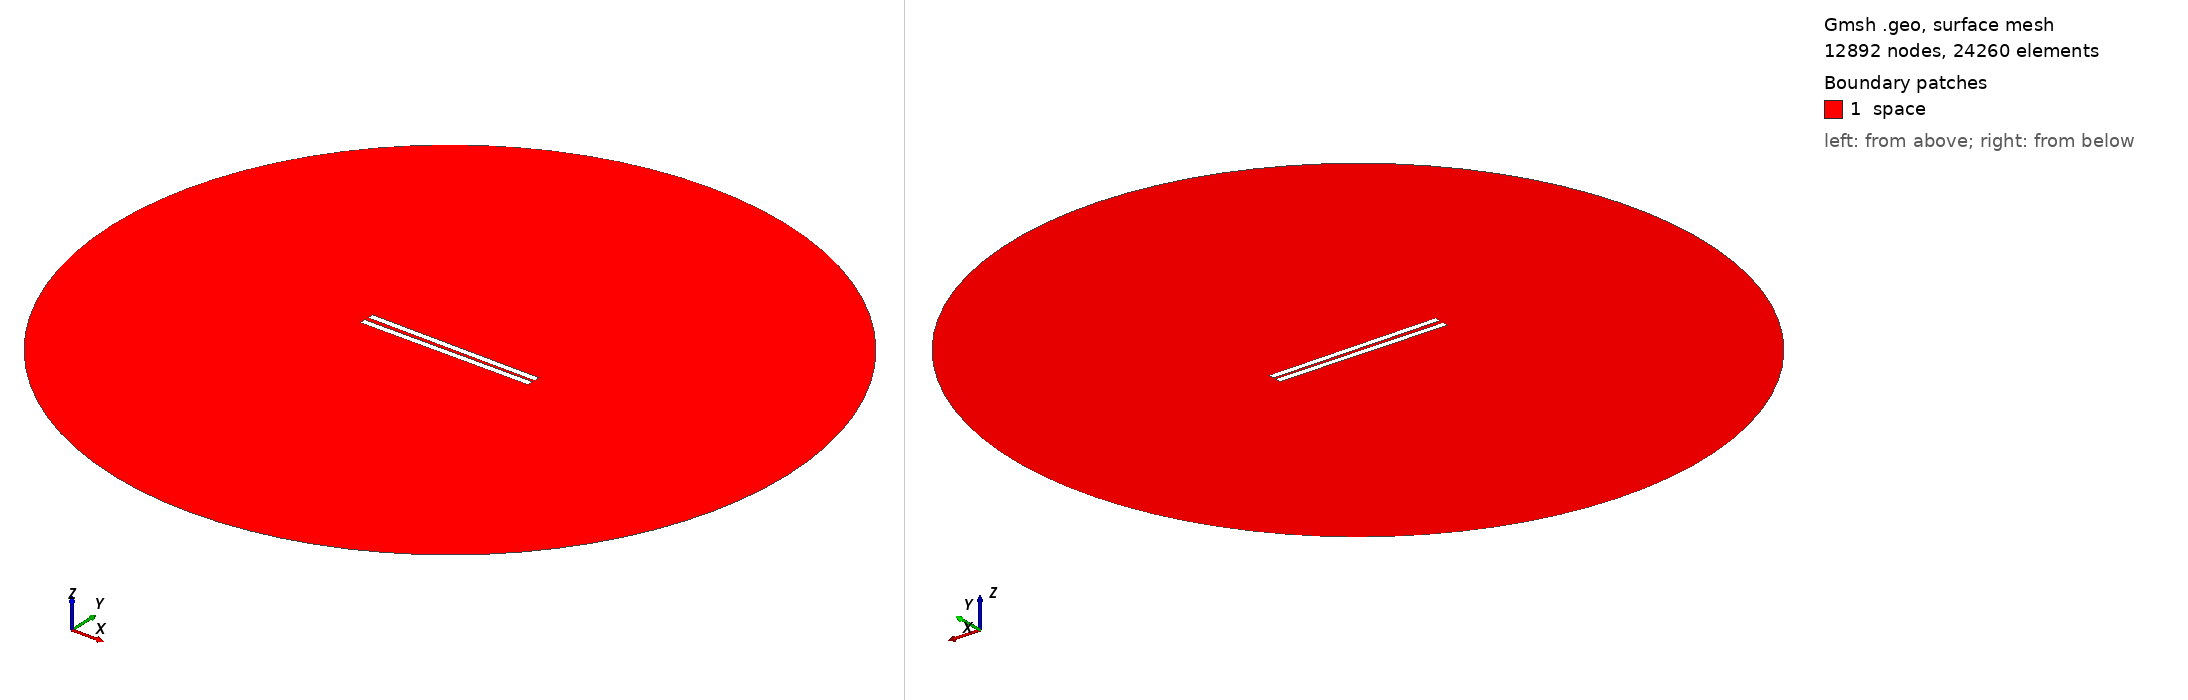

Gmsh geometry script, surface-meshed: 12892 nodes, 24260 surface elements. Boundary patches (legend numbers): 1 space. Left view from above one corner, right view from below the opposite corner. Legend entries are the model's physical surfaces. The drawing asked Gmsh for element sizes between 1% and 20% of the model's largest extent; the script's own settings can give other sizes.

=== 248.geo (drawn) ===
// Set the geometry kernel
SetFactory("OpenCASCADE");

//---------------------------------------
// Rectangles
//---------------------------------------

// Rectangle 1 (top)
Point(1) = {-49.78888888888889, 0.9722222222222222, 0, 1.0};
Point(2) = {49.78888888888889, 0.9722222222222222, 0, 1.0};
Point(3) = {49.78888888888889, 4.55, 0, 1.0};
Point(4) = {-49.78888888888889, 4.55, 0, 1.0};

Line(1) = {1, 2};
Line(2) = {2, 3};
Line(3) = {3, 4};
Line(4) = {4, 1};

Line Loop(1) = {1, 2, 3, 4};
Plane Surface(1) = {1};

Rotate { {0, 0, 1}, {0,  0.9722222222222222,  0}, -0.01 } {
  Surface{1};
}

// Rectangle 2 (bottom)
Point(5) = {-49.78888888888889, -0.9722222222222222, 0, 1.0};
Point(6) = {49.78888888888889, -0.9722222222222222, 0, 1.0};
Point(7) = {49.78888888888889, -4.55, 0, 1.0};
Point(8) = {-49.78888888888889, -4.55, 0, 1.0};

Line(5) = {5, 6};
Line(6) = {6, 7};
Line(7) = {7, 8};
Line(8) = {8, 5};

Line Loop(2) = {5, 6, 7, 8};
Plane Surface(2) = {2}; 


//---------------------------------------
// Circle
//---------------------------------------

// Define points
Point(9) = {0, 0, 0};        // Center
Point(10) = {200, 0, 0};     // Start point
Point(11) = {0, 200, 0};     // 90 degrees
Point(12) = {-200, 0, 0};    // 180 degrees
Point(13) = {0, -200, 0};    // 270 degrees

// Define circle arcs (each needs start, center, end)
Circle(9) = {10, 9, 11};
Circle(10) = {11, 9, 12};
Circle(11) = {12, 9, 13};
Circle(12) = {13, 9, 10};

// Define curve loop and surface if needed
Curve Loop(3) = {9, 10, 11, 12};
Surface(3) = {3};

// Subtract Rectangles from Circle
BooleanDifference{ Surface{3}; Delete; }{ Surface{1}; Surface{2}; Delete; }

//---------------------------------------
// Transfinite Lines and Surface
//---------------------------------------
r = 7;
Transfinite Line {1, 3} = 50*r Using Progression 1;
Transfinite Line {2, 4} = 2*r Using Progression 1;
Transfinite Line {5, 7} = 50*r Using Progression 1;
Transfinite Line {6, 8} = 2*r Using Progression 1;
Transfinite Line {9, 10, 11, 12} = 20 Using Progression 1;

//---------------------------------------
// Define Physical Groups
//---------------------------------------                

//--- Physical Curves
// Physical groups for boundaries
Physical Line("force_segment", 10) = {1};
Physical Line("upper_plate", 11) = {2, 3, 4};
Physical Line("lower_plate", 12) = {5, 6, 7, 8};
Physical Line("boundary", 20) = {9, 10, 11, 12};

//--- Physical Surfaces
Physical Surface("space", 30) = {3};

//---------------------------------------
// 6. Generate the Mesh
//---------------------------------------
Mesh 2;  // 2D mesh generation
